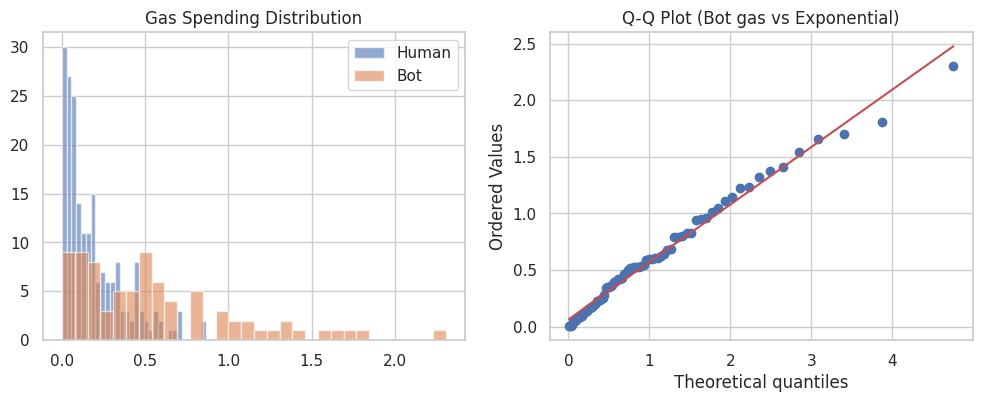
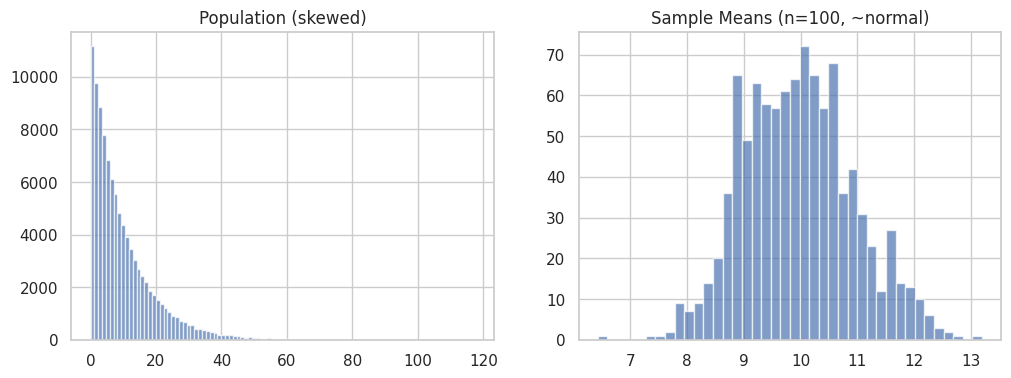

Write the Python code that produced these figures, in order.
import numpy as np, pandas as pd, matplotlib.pyplot as plt, seaborn as sns
from scipy import stats
sns.set_theme(style='whitegrid')

np.random.seed(42)
gas_human = np.random.exponential(0.2, 200)  # avg 0.2 ETH
gas_bot = np.random.exponential(0.5, 80)     # avg 0.5 ETH

t_stat, p_val = stats.ttest_ind(gas_bot, gas_human, alternative='greater')
print(f'Human gas mean={gas_human.mean():.3f}, std={gas_human.std():.3f}')
print(f'Bot gas mean={gas_bot.mean():.3f}, std={gas_bot.std():.3f}')
print(f't-statistic={t_stat:.3f}, p-value={p_val:.5f}')
print(f'Significant at α=0.05: {p_val < 0.05}')

# Visual comparison
fig, (ax1, ax2) = plt.subplots(1, 2, figsize=(12, 4))
ax1.hist(gas_human, bins=30, alpha=0.6, label='Human')
ax1.hist(gas_bot, bins=30, alpha=0.6, label='Bot')
ax1.legend(); ax1.set_title('Gas Spending Distribution')
stats.probplot(gas_bot, dist='expon', plot=ax2)
ax2.set_title('Q-Q Plot (Bot gas vs Exponential)'); plt.show()

# Highly skewed data (exponential)
population = np.random.exponential(10, 100000)
sample_means = [np.mean(np.random.choice(population, 100)) for _ in range(1000)]

fig, (ax1, ax2) = plt.subplots(1, 2, figsize=(12, 4))
ax1.hist(population, bins=100, alpha=0.7); ax1.set_title('Population (skewed)')
ax2.hist(sample_means, bins=40, alpha=0.7); ax2.set_title('Sample Means (n=100, ~normal)')
plt.show()
print(f'Population skewness: {stats.skew(population):.2f}')
print(f'Sample means skewness: {stats.skew(sample_means):.2f}')

daily_tx = np.random.lognormal(1, 0.8, 150)
mean, std = daily_tx.mean(), daily_tx.std()
ci = stats.t.interval(0.95, df=len(daily_tx)-1, loc=mean, scale=std/np.sqrt(len(daily_tx)))
print(f'Mean daily tx: {mean:.2f}')
print(f'95% CI: [{ci[0]:.2f}, {ci[1]:.2f}]')
